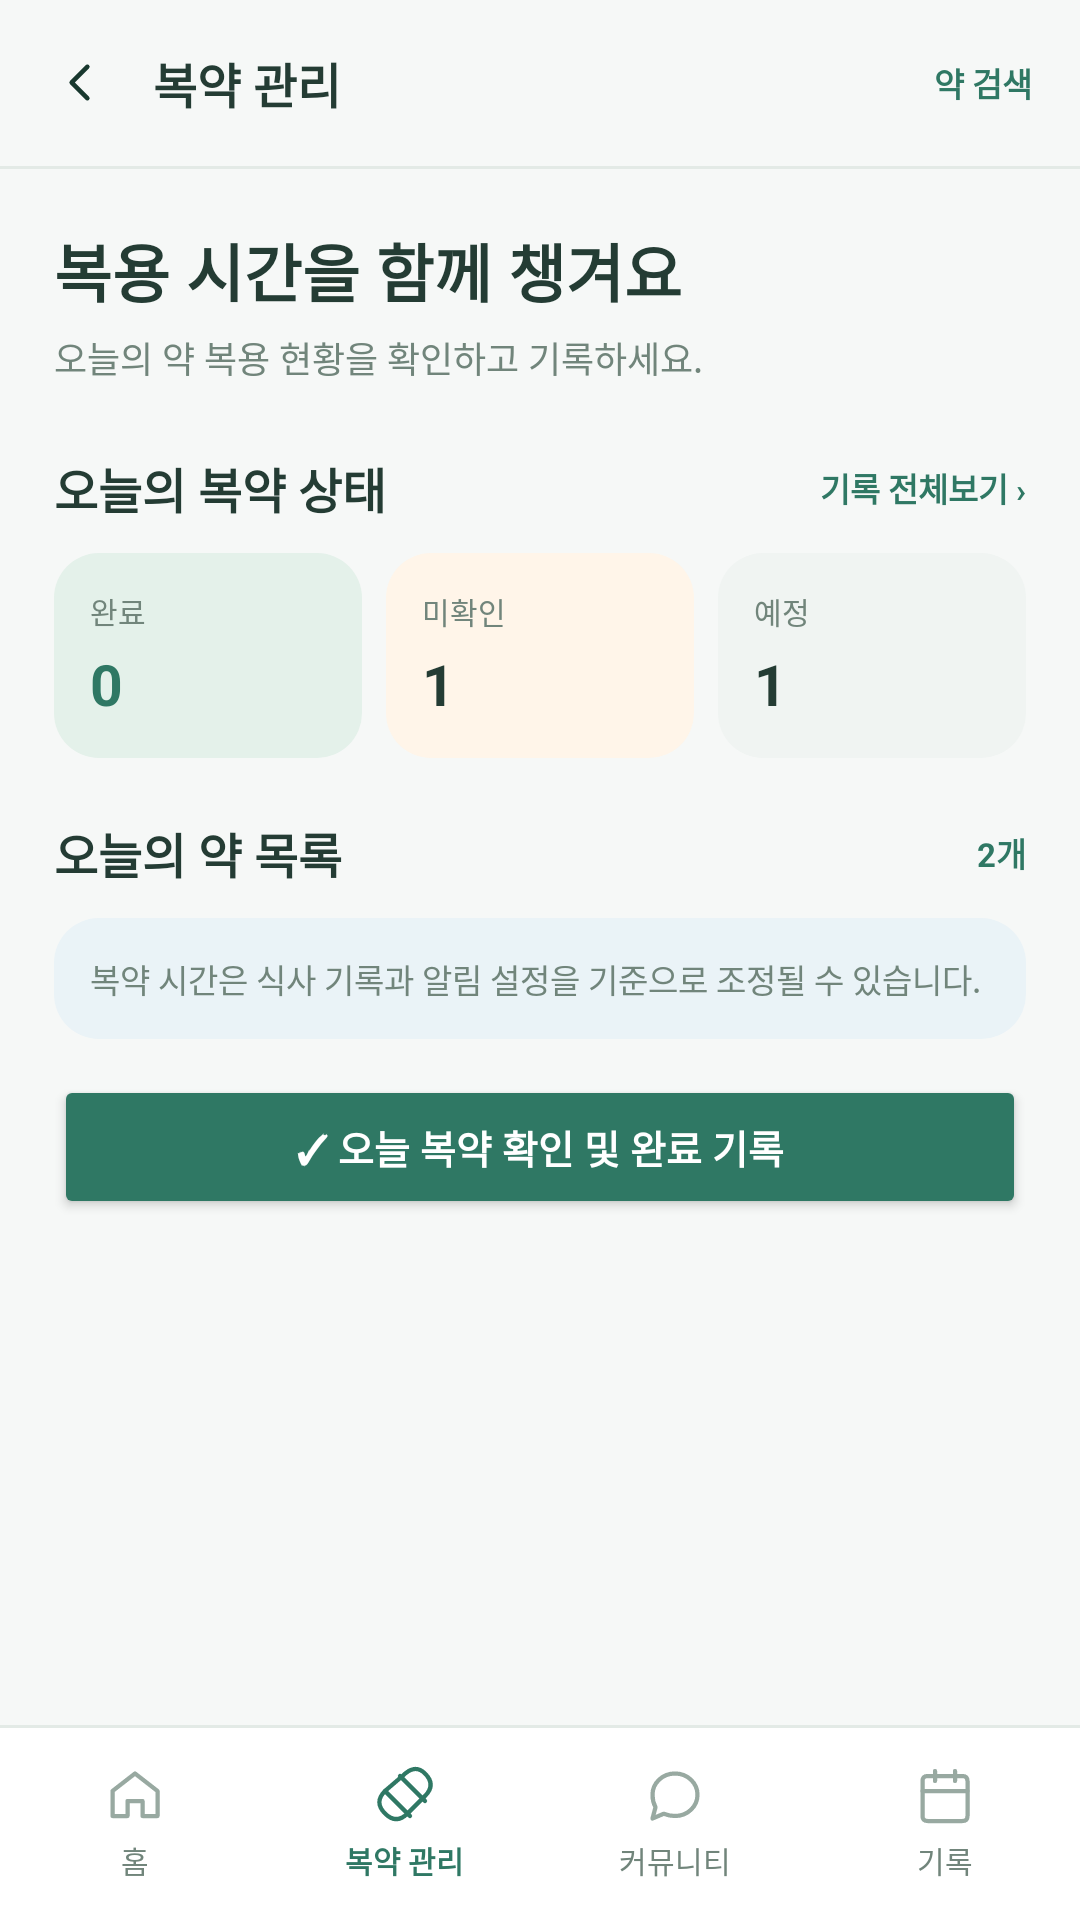

The Android layout XML behind this screen, and the referenced resources:
<!-- AndroidManifest.xml: application theme Theme.MealCare -->
<!-- res/layout/screen_08_medication_management.xml -->
<?xml version='1.0' encoding='utf-8'?>
<LinearLayout xmlns:android="http://schemas.android.com/apk/res/android" android:layout_width="match_parent" android:layout_height="match_parent" android:orientation="vertical" android:background="@color/mc_bg" android:fitsSystemWindows="true">
    <LinearLayout android:layout_width="match_parent" android:layout_height="wrap_content" android:orientation="horizontal" android:gravity="center_vertical" android:padding="16dp">
        <ImageView android:id="@+id/btnBack" android:layout_width="21dp" android:layout_height="21dp" android:src="@drawable/mc_ic_back" android:tint="@color/mc_dark" android:contentDescription="back" android:layout_marginEnd="14dp" />
        <TextView android:layout_width="0dp" android:layout_height="wrap_content" android:text="복약 관리" android:textColor="@color/mc_text" android:textSize="16sp" android:textStyle="bold" android:layout_weight="1" />
        <TextView android:id="@+id/btnAddMed" android:layout_width="wrap_content" android:layout_height="wrap_content" android:text="약 검색" android:textColor="@color/mc_primary" android:textSize="11sp" android:textStyle="bold" />
    </LinearLayout>
    <View android:layout_width="match_parent" android:layout_height="1dp" android:background="@color/mc_line" />
    <ScrollView android:layout_width="match_parent" android:layout_height="0dp" android:layout_weight="1" android:fillViewport="true" android:clipToPadding="false">
        <LinearLayout android:layout_width="match_parent" android:layout_height="wrap_content" android:orientation="vertical" android:padding="18dp">
            <TextView android:layout_width="wrap_content" android:layout_height="wrap_content" android:text="복용 시간을 함께 챙겨요" android:textColor="@color/mc_text" android:textSize="21sp" android:textStyle="bold" android:layout_marginBottom="5dp" />
            <TextView android:layout_width="wrap_content" android:layout_height="wrap_content" android:text="오늘의 약 복용 현황을 확인하고 기록하세요." android:textColor="@color/mc_muted" android:textSize="12sp" android:layout_marginBottom="15dp" />
            <LinearLayout android:layout_width="match_parent" android:layout_height="wrap_content" android:orientation="horizontal" android:gravity="center_vertical" android:layout_marginTop="8dp" android:layout_marginBottom="10dp">
                <TextView android:layout_width="0dp" android:layout_height="wrap_content" android:text="오늘의 복약 상태" android:textColor="@color/mc_text" android:textSize="16sp" android:textStyle="bold" android:layout_weight="1" />
                <TextView android:layout_width="wrap_content" android:layout_height="wrap_content" android:text="기록 전체보기 ›" android:textColor="@color/mc_primary" android:textSize="11sp" android:textStyle="bold" />
            </LinearLayout>
            <LinearLayout android:layout_width="match_parent" android:layout_height="wrap_content" android:orientation="horizontal" android:gravity="center_vertical">
                <LinearLayout android:layout_width="0dp" android:layout_height="wrap_content" android:orientation="vertical" android:background="@drawable/mc_card_mint" android:layout_weight="1" android:padding="12dp">
                    <TextView android:layout_width="wrap_content" android:layout_height="wrap_content" android:text="완료" android:textColor="@color/mc_muted" android:textSize="10sp" android:layout_marginBottom="4dp" />
                    <TextView android:id="@+id/tvDoneCount" android:layout_width="wrap_content" android:layout_height="wrap_content" android:text="0" android:textColor="@color/mc_primary" android:textSize="19sp" android:textStyle="bold" />
                </LinearLayout>
                <Space android:layout_width="8dp" android:layout_height="1dp" />
                <LinearLayout android:layout_width="0dp" android:layout_height="wrap_content" android:orientation="vertical" android:background="@drawable/mc_card_warning" android:layout_weight="1" android:padding="12dp">
                    <TextView android:layout_width="wrap_content" android:layout_height="wrap_content" android:text="미확인" android:textColor="@color/mc_muted" android:textSize="10sp" android:layout_marginBottom="4dp" />
                    <TextView android:id="@+id/tvUncheckedCount" android:layout_width="wrap_content" android:layout_height="wrap_content" android:text="1" android:textColor="@color/mc_text" android:textSize="19sp" android:textStyle="bold" />
                </LinearLayout>
                <Space android:layout_width="8dp" android:layout_height="1dp" />
                <LinearLayout android:layout_width="0dp" android:layout_height="wrap_content" android:orientation="vertical" android:background="@drawable/mc_card_gray" android:layout_weight="1" android:padding="12dp">
                    <TextView android:layout_width="wrap_content" android:layout_height="wrap_content" android:text="예정" android:textColor="@color/mc_muted" android:textSize="10sp" android:layout_marginBottom="4dp" />
                    <TextView android:id="@+id/tvPendingCount" android:layout_width="wrap_content" android:layout_height="wrap_content" android:text="1" android:textColor="@color/mc_text" android:textSize="19sp" android:textStyle="bold" />
                </LinearLayout>
            </LinearLayout>
            <Space android:layout_width="1dp" android:layout_height="12dp" />
            <LinearLayout android:layout_width="match_parent" android:layout_height="wrap_content" android:orientation="horizontal" android:gravity="center_vertical" android:layout_marginTop="8dp" android:layout_marginBottom="10dp">
                <TextView android:layout_width="0dp" android:layout_height="wrap_content" android:text="오늘의 약 목록" android:textColor="@color/mc_text" android:textSize="16sp" android:textStyle="bold" android:layout_weight="1" />
                <TextView android:id="@+id/tvMedCount" android:layout_width="wrap_content" android:layout_height="wrap_content" android:text="2개" android:textColor="@color/mc_primary" android:textSize="11sp" android:textStyle="bold" />
            </LinearLayout>
            <LinearLayout android:id="@+id/medListContainer" android:layout_width="match_parent" android:layout_height="wrap_content" android:orientation="vertical" />
            <TextView android:id="@+id/tvEmpty" android:layout_width="match_parent" android:layout_height="wrap_content" android:text="등록된 약이 없습니다. 오른쪽 위 '약 검색'에서 약을 등록하세요." android:textColor="@color/mc_muted" android:textSize="12sp" android:gravity="center" android:padding="20dp" android:visibility="gone" />
            <LinearLayout android:layout_width="match_parent" android:layout_height="wrap_content" android:orientation="vertical" android:background="@drawable/mc_card_blue" android:layout_marginTop="0dp" android:layout_marginBottom="12dp" android:padding="12dp">
                <TextView android:layout_width="wrap_content" android:layout_height="wrap_content" android:text="복약 시간은 식사 기록과 알림 설정을 기준으로 조정될 수 있습니다." android:textColor="@color/mc_muted" android:textSize="11sp" android:lineSpacingExtra="3dp" />
            </LinearLayout>
            <Button android:id="@+id/btnTakeAll" android:layout_width="match_parent" android:layout_height="48dp" android:layout_marginTop="0dp" android:layout_marginBottom="8dp" android:text="✓ 오늘 복약 확인 및 완료 기록" android:textAllCaps="false" android:textSize="13sp" android:textStyle="bold" android:textColor="@color/mc_white" android:backgroundTint="@color/mc_primary" android:minHeight="0dp" />
        </LinearLayout>
    </ScrollView>
    <View android:layout_width="match_parent" android:layout_height="1dp" android:background="@color/mc_line" />
    <LinearLayout android:layout_width="match_parent" android:layout_height="64dp" android:orientation="horizontal" android:background="@color/mc_white" android:gravity="center_vertical">
        <LinearLayout android:layout_width="0dp" android:layout_height="wrap_content" android:orientation="vertical" android:gravity="center" android:layout_weight="1" android:padding="4dp">
            <ImageView android:layout_width="20dp" android:layout_height="20dp" android:src="@drawable/mc_ic_home" android:tint="@color/mc_gray" android:contentDescription="home" android:layout_marginEnd="0dp" />
            <TextView android:layout_width="wrap_content" android:layout_height="wrap_content" android:text="홈" android:textColor="@color/mc_muted" android:textSize="10sp" android:layout_marginTop="4dp" android:gravity="center" />
        </LinearLayout>
        <LinearLayout android:layout_width="0dp" android:layout_height="wrap_content" android:orientation="vertical" android:gravity="center" android:layout_weight="1" android:padding="4dp">
            <ImageView android:layout_width="20dp" android:layout_height="20dp" android:src="@drawable/mc_ic_pill" android:tint="@color/mc_primary" android:contentDescription="pill" android:layout_marginEnd="0dp" />
            <TextView android:layout_width="wrap_content" android:layout_height="wrap_content" android:text="복약 관리" android:textColor="@color/mc_primary" android:textSize="10sp" android:textStyle="bold" android:layout_marginTop="4dp" android:gravity="center" />
        </LinearLayout>
        <LinearLayout android:layout_width="0dp" android:layout_height="wrap_content" android:orientation="vertical" android:gravity="center" android:layout_weight="1" android:padding="4dp">
            <ImageView android:layout_width="20dp" android:layout_height="20dp" android:src="@drawable/mc_ic_chat" android:tint="@color/mc_gray" android:contentDescription="chat" android:layout_marginEnd="0dp" />
            <TextView android:layout_width="wrap_content" android:layout_height="wrap_content" android:text="커뮤니티" android:textColor="@color/mc_muted" android:textSize="10sp" android:layout_marginTop="4dp" android:gravity="center" />
        </LinearLayout>
        <LinearLayout android:layout_width="0dp" android:layout_height="wrap_content" android:orientation="vertical" android:gravity="center" android:layout_weight="1" android:padding="4dp">
            <ImageView android:layout_width="20dp" android:layout_height="20dp" android:src="@drawable/mc_ic_calendar" android:tint="@color/mc_gray" android:contentDescription="calendar" android:layout_marginEnd="0dp" />
            <TextView android:layout_width="wrap_content" android:layout_height="wrap_content" android:text="기록" android:textColor="@color/mc_muted" android:textSize="10sp" android:layout_marginTop="4dp" android:gravity="center" />
        </LinearLayout>
    </LinearLayout>
</LinearLayout>
<!-- resources referenced by this layout -->
<resources>
  <color name="mc_bg">#F6F8F7</color>
  <color name="mc_dark">#18382E</color>
  <color name="mc_gray">#98A9A1</color>
  <color name="mc_line">#E3EAE6</color>
  <color name="mc_muted">#71857B</color>
  <color name="mc_primary">#2F7864</color>
  <color name="mc_text">#243C34</color>
  <color name="mc_white">#FFFFFF</color>
  <!-- drawable mc_card_blue (drawable) -->
  <?xml version='1.0' encoding='utf-8'?>
  <shape xmlns:android="http://schemas.android.com/apk/res/android" android:shape="rectangle">
      <solid android:color="#EAF3F7" />
      <corners android:radius="15dp" />
  </shape>
  <!-- drawable mc_card_gray (drawable) -->
  <?xml version='1.0' encoding='utf-8'?>
  <shape xmlns:android="http://schemas.android.com/apk/res/android" android:shape="rectangle">
      <solid android:color="#F0F4F2" />
      <corners android:radius="15dp" />
  </shape>
  <!-- drawable mc_card_mint (drawable) -->
  <?xml version='1.0' encoding='utf-8'?>
  <shape xmlns:android="http://schemas.android.com/apk/res/android" android:shape="rectangle">
      <solid android:color="#E4F1EA" />
      <corners android:radius="15dp" />
  </shape>
  <!-- drawable mc_card_warning (drawable) -->
  <?xml version='1.0' encoding='utf-8'?>
  <shape xmlns:android="http://schemas.android.com/apk/res/android" android:shape="rectangle">
      <solid android:color="#FFF5E9" />
      <corners android:radius="15dp" />
  </shape>
  <!-- drawable mc_ic_back (drawable) -->
  <?xml version='1.0' encoding='utf-8'?>
  <vector xmlns:android="http://schemas.android.com/apk/res/android" android:width="24dp" android:height="24dp" android:viewportWidth="24" android:viewportHeight="24">
      <path android:pathData="M15,18 L9,12 L15,6" android:strokeColor="#2F7864" android:strokeWidth="1.7" android:fillColor="#00000000" android:strokeLineCap="round" android:strokeLineJoin="round" />
  </vector>
  <!-- drawable mc_ic_chat (drawable) -->
  <?xml version='1.0' encoding='utf-8'?>
  <vector xmlns:android="http://schemas.android.com/apk/res/android" android:width="24dp" android:height="24dp" android:viewportWidth="24" android:viewportHeight="24">
      <path android:pathData="M21,11.5 C21,16.2 17,20 12,20 C10,20 9,19.7 7.5,19.1 L3,21 L4.2,16.5 C3.4,15 3,13.2 3,11.5 C3,6.8 7,3 12,3 C17,3 21,6.8 21,11.5 Z" android:strokeColor="#2F7864" android:strokeWidth="1.7" android:fillColor="#00000000" android:strokeLineCap="round" android:strokeLineJoin="round" />
  </vector>
  <!-- drawable mc_ic_home (drawable) -->
  <?xml version='1.0' encoding='utf-8'?>
  <vector xmlns:android="http://schemas.android.com/apk/res/android" android:width="24dp" android:height="24dp" android:viewportWidth="24" android:viewportHeight="24">
      <path android:pathData="M3,10 L12,3 L21,10 L21,20 L15,20 L15,14 L9,14 L9,20 L3,20 Z" android:strokeColor="#2F7864" android:strokeWidth="1.7" android:fillColor="#00000000" android:strokeLineCap="round" android:strokeLineJoin="round" />
  </vector>
  <!-- drawable mc_ic_pill (drawable) -->
  <?xml version='1.0' encoding='utf-8'?>
  <vector xmlns:android="http://schemas.android.com/apk/res/android" android:width="24dp" android:height="24dp" android:viewportWidth="24" android:viewportHeight="24">
      <path android:pathData="M10,4 L20,14" android:strokeColor="#2F7864" android:strokeWidth="1.7" android:fillColor="#00000000" android:strokeLineCap="round" android:strokeLineJoin="round" />
      <path android:pathData="M4,10 L14,20" android:strokeColor="#2F7864" android:strokeWidth="1.7" android:fillColor="#00000000" android:strokeLineCap="round" android:strokeLineJoin="round" />
      <path android:pathData="M4,10 C1,13 1,16 4,19 C7,22 10,22 13,19 L20,12 C23,9 23,6 20,3 C17,0 14,1 11,4 Z" android:strokeColor="#2F7864" android:strokeWidth="1.7" android:fillColor="#00000000" android:strokeLineCap="round" android:strokeLineJoin="round" />
  </vector>
  <style name="Theme.MealCare" parent="Base.Theme.MealCare" />
  <style name="Base.Theme.MealCare" parent="Theme.Material3.DayNight.NoActionBar">
          
          
      </style>
</resources>
